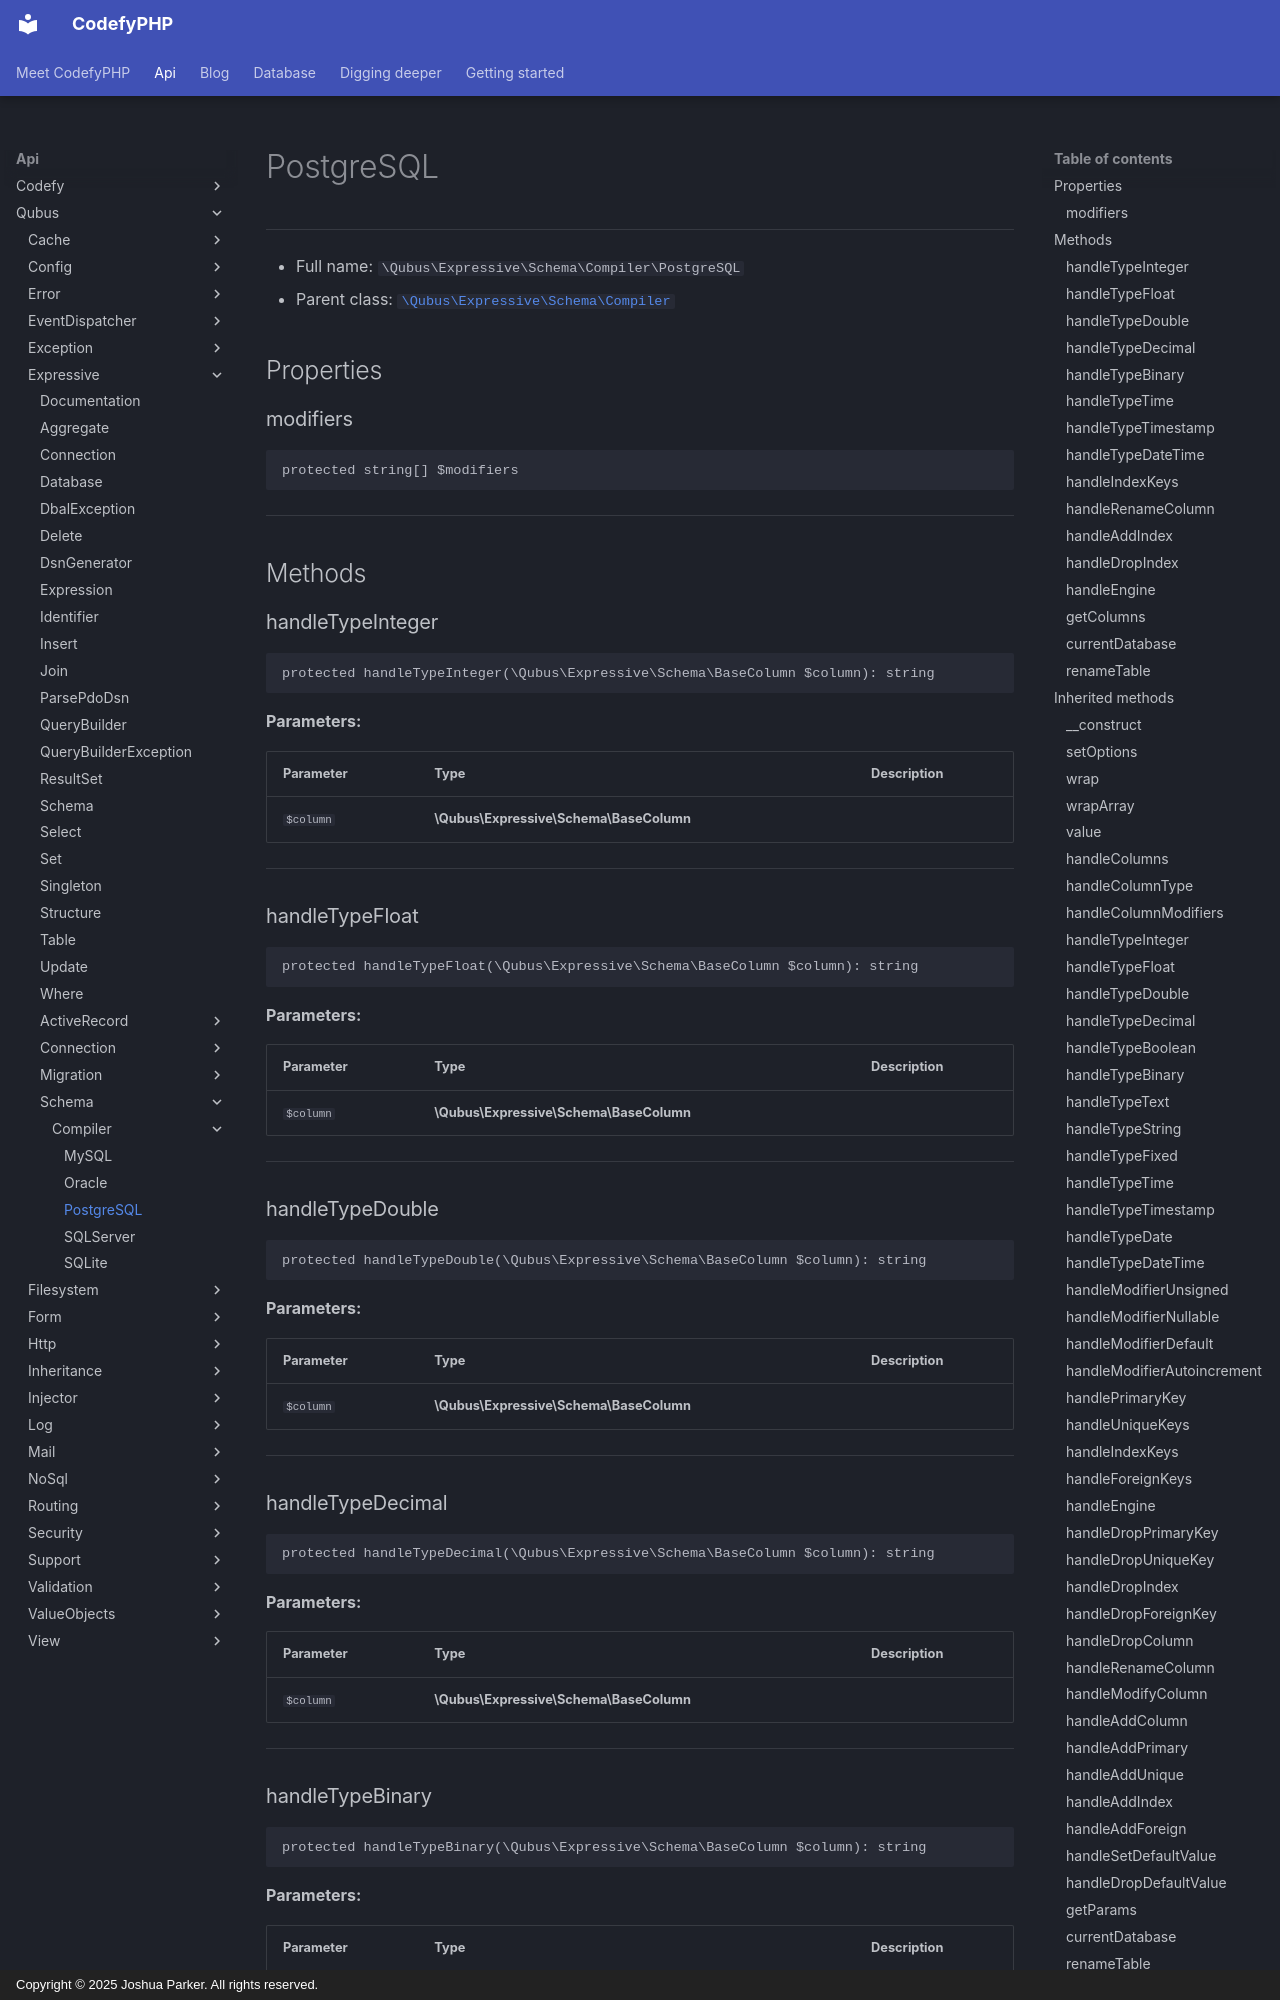

repository: codefyphp/docs · page: api/Qubus/Expressive/Schema/Compiler/PostgreSQL/index.html · generator: mkdocs · copyright: Copyright © 2025 Joshua Parker. All rights reserved.

# PostgreSQL

***

* Full name: `\Qubus\Expressive\Schema\Compiler\PostgreSQL`
* Parent class: [`\Qubus\Expressive\Schema\Compiler`](../Compiler.md)

## Properties

### modifiers

```php
protected string[] $modifiers
```

***

## Methods

### handleTypeInteger

```php
protected handleTypeInteger(\Qubus\Expressive\Schema\BaseColumn $column): string
```

**Parameters:**

| Parameter | Type                                    | Description |
|-----------|-----------------------------------------|-------------|
| `$column` | **\Qubus\Expressive\Schema\BaseColumn** |             |

***

### handleTypeFloat

```php
protected handleTypeFloat(\Qubus\Expressive\Schema\BaseColumn $column): string
```

**Parameters:**

| Parameter | Type                                    | Description |
|-----------|-----------------------------------------|-------------|
| `$column` | **\Qubus\Expressive\Schema\BaseColumn** |             |

***

### handleTypeDouble

```php
protected handleTypeDouble(\Qubus\Expressive\Schema\BaseColumn $column): string
```

**Parameters:**

| Parameter | Type                                    | Description |
|-----------|-----------------------------------------|-------------|
| `$column` | **\Qubus\Expressive\Schema\BaseColumn** |             |

***

### handleTypeDecimal

```php
protected handleTypeDecimal(\Qubus\Expressive\Schema\BaseColumn $column): string
```

**Parameters:**

| Parameter | Type                                    | Description |
|-----------|-----------------------------------------|-------------|
| `$column` | **\Qubus\Expressive\Schema\BaseColumn** |             |

***

### handleTypeBinary

```php
protected handleTypeBinary(\Qubus\Expressive\Schema\BaseColumn $column): string
```

**Parameters:**

| Parameter | Type                                    | Description |
|-----------|-----------------------------------------|-------------|
| `$column` | **\Qubus\Expressive\Schema\BaseColumn** |             |

***
